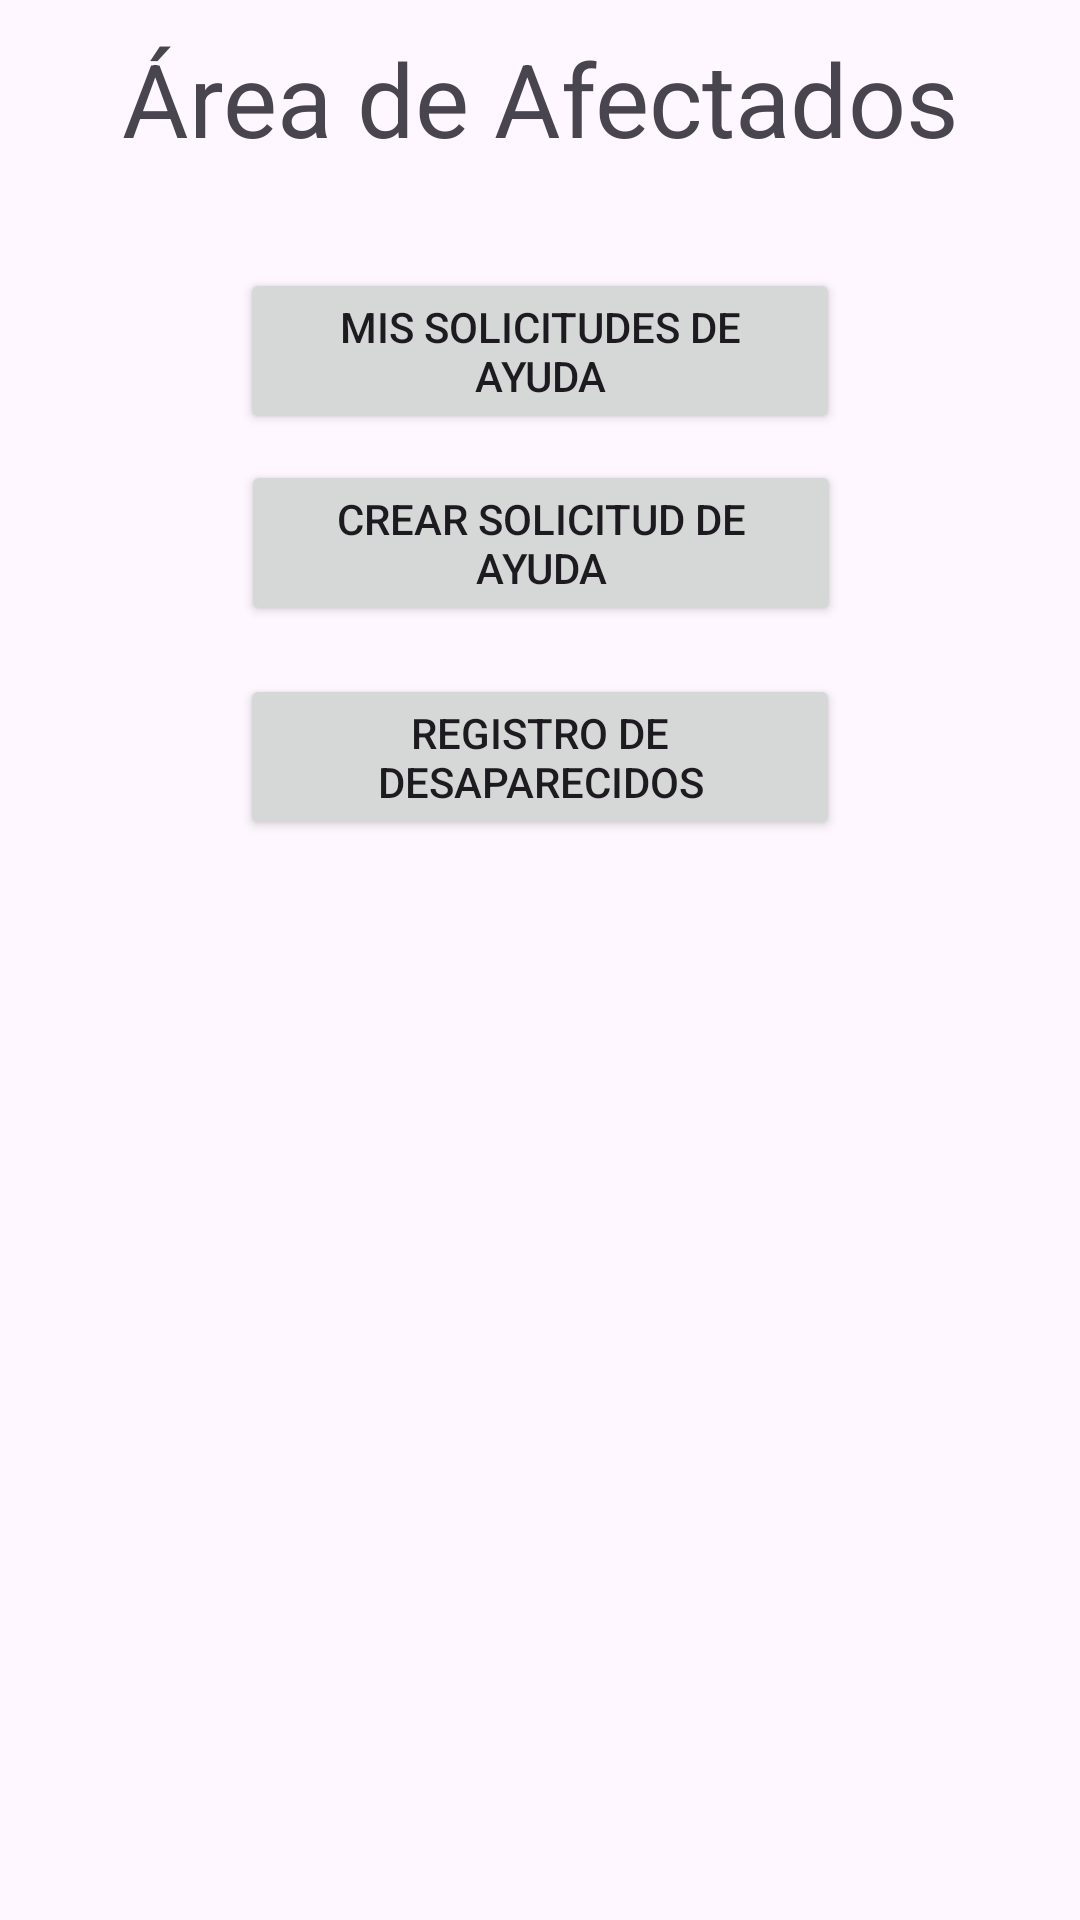

Here is an Android app screen rendered from its layout file. Give the layout XML and the strings, colors and styles it references.
<!-- AndroidManifest.xml: application theme Theme.SolidarityHub -->
<!-- res/layout/fragment_affected_menu.xml -->
<?xml version="1.0" encoding="utf-8"?>
<FrameLayout xmlns:android="http://schemas.android.com/apk/res/android"
    xmlns:app="http://schemas.android.com/apk/res-auto"
    xmlns:tools="http://schemas.android.com/tools"
    android:layout_width="match_parent"
    android:layout_height="match_parent"
    tools:context=".ui.main.affected_menu">

    <androidx.constraintlayout.widget.ConstraintLayout
        android:layout_width="match_parent"
        android:layout_height="match_parent">

        <TextView
            android:id="@+id/textViewTitle"
            android:layout_width="0dp"
            android:layout_height="wrap_content"
            android:paddingVertical="10dp"
            android:text="Área de Afectados"
            android:textAlignment="center"
            android:textSize="34sp"
            app:layout_constraintTop_toTopOf="parent"
            app:layout_constraintStart_toStartOf="parent"
            app:layout_constraintEnd_toEndOf="parent" />

        <Button
            android:id="@+id/menuhelpReqButton"
            android:layout_width="200dp"
            android:layout_height="wrap_content"
            android:layout_marginTop="88dp"
            android:text="Crear solicitud de ayuda"
            android:textAlignment="center"
            app:icon="@drawable/volunteer"
            app:layout_constraintEnd_toEndOf="parent"
            app:layout_constraintHorizontal_bias="0.502"
            app:layout_constraintStart_toStartOf="parent"
            app:layout_constraintTop_toBottomOf="@id/textViewTitle" />

        <Button
            android:id="@+id/menumyHelpReqsButton"
            android:layout_width="200dp"
            android:layout_height="wrap_content"
            android:text="Mis solicitudes de ayuda"
            android:textAlignment="center"
            app:icon="@drawable/ic_person"
            app:layout_constraintTop_toBottomOf="@id/textViewTitle"
            app:layout_constraintStart_toStartOf="parent"
            app:layout_constraintEnd_toEndOf="parent"
            android:layout_marginTop="24dp" />

        <Button
            android:id="@+id/menuMissingButton"
            android:layout_width="200dp"
            android:layout_height="wrap_content"
            android:text="Registro de desaparecidos"
            android:paddingVertical="10dp"
            app:icon="@drawable/person_search"
            app:layout_constraintTop_toBottomOf="@id/menuhelpReqButton"
            app:layout_constraintStart_toStartOf="parent"
            app:layout_constraintEnd_toEndOf="parent"
            android:layout_marginTop="16dp" />

    </androidx.constraintlayout.widget.ConstraintLayout>

</FrameLayout>
<!-- resources referenced by this layout -->
<resources>
  <!-- drawable volunteer (drawable) -->
  <vector xmlns:android="http://schemas.android.com/apk/res/android"
      android:width="24dp"
      android:height="24dp"
      android:viewportWidth="960"
      android:viewportHeight="960">
    <path
        android:pathData="M640,520 L474,358q-31,-30 -52.5,-66.5T400,212q0,-55 38.5,-93.5T532,80q32,0 60,13.5t48,36.5q20,-23 48,-36.5t60,-13.5q55,0 93.5,38.5T880,212q0,43 -21,79.5T807,358L640,520ZM640,408 L749,301q19,-19 35,-40.5t16,-48.5q0,-22 -15,-37t-37,-15q-14,0 -26.5,5.5T700,182l-60,72 -60,-72q-9,-11 -21.5,-16.5T532,160q-22,0 -37,15t-15,37q0,27 16,48.5t35,40.5l109,107ZM280,740l278,76 238,-74q-5,-9 -14.5,-15.5T760,720L558,720q-27,0 -43,-2t-33,-8l-93,-31 22,-78 81,27q17,5 40,8t68,4q0,-11 -6.5,-21T578,606l-234,-86h-64v220ZM40,880v-440h304q7,0 14,1.5t13,3.5l235,87q33,12 53.5,42t20.5,66h80q50,0 85,33t35,87v40L560,900l-280,-78v58L40,880ZM120,800h80v-280h-80v280ZM640,254Z"
        android:fillColor="#1f1f1f"/>
  </vector>
  <style name="Theme.SolidarityHub" parent="android:Theme.Material.Light.NoActionBar" />
</resources>
